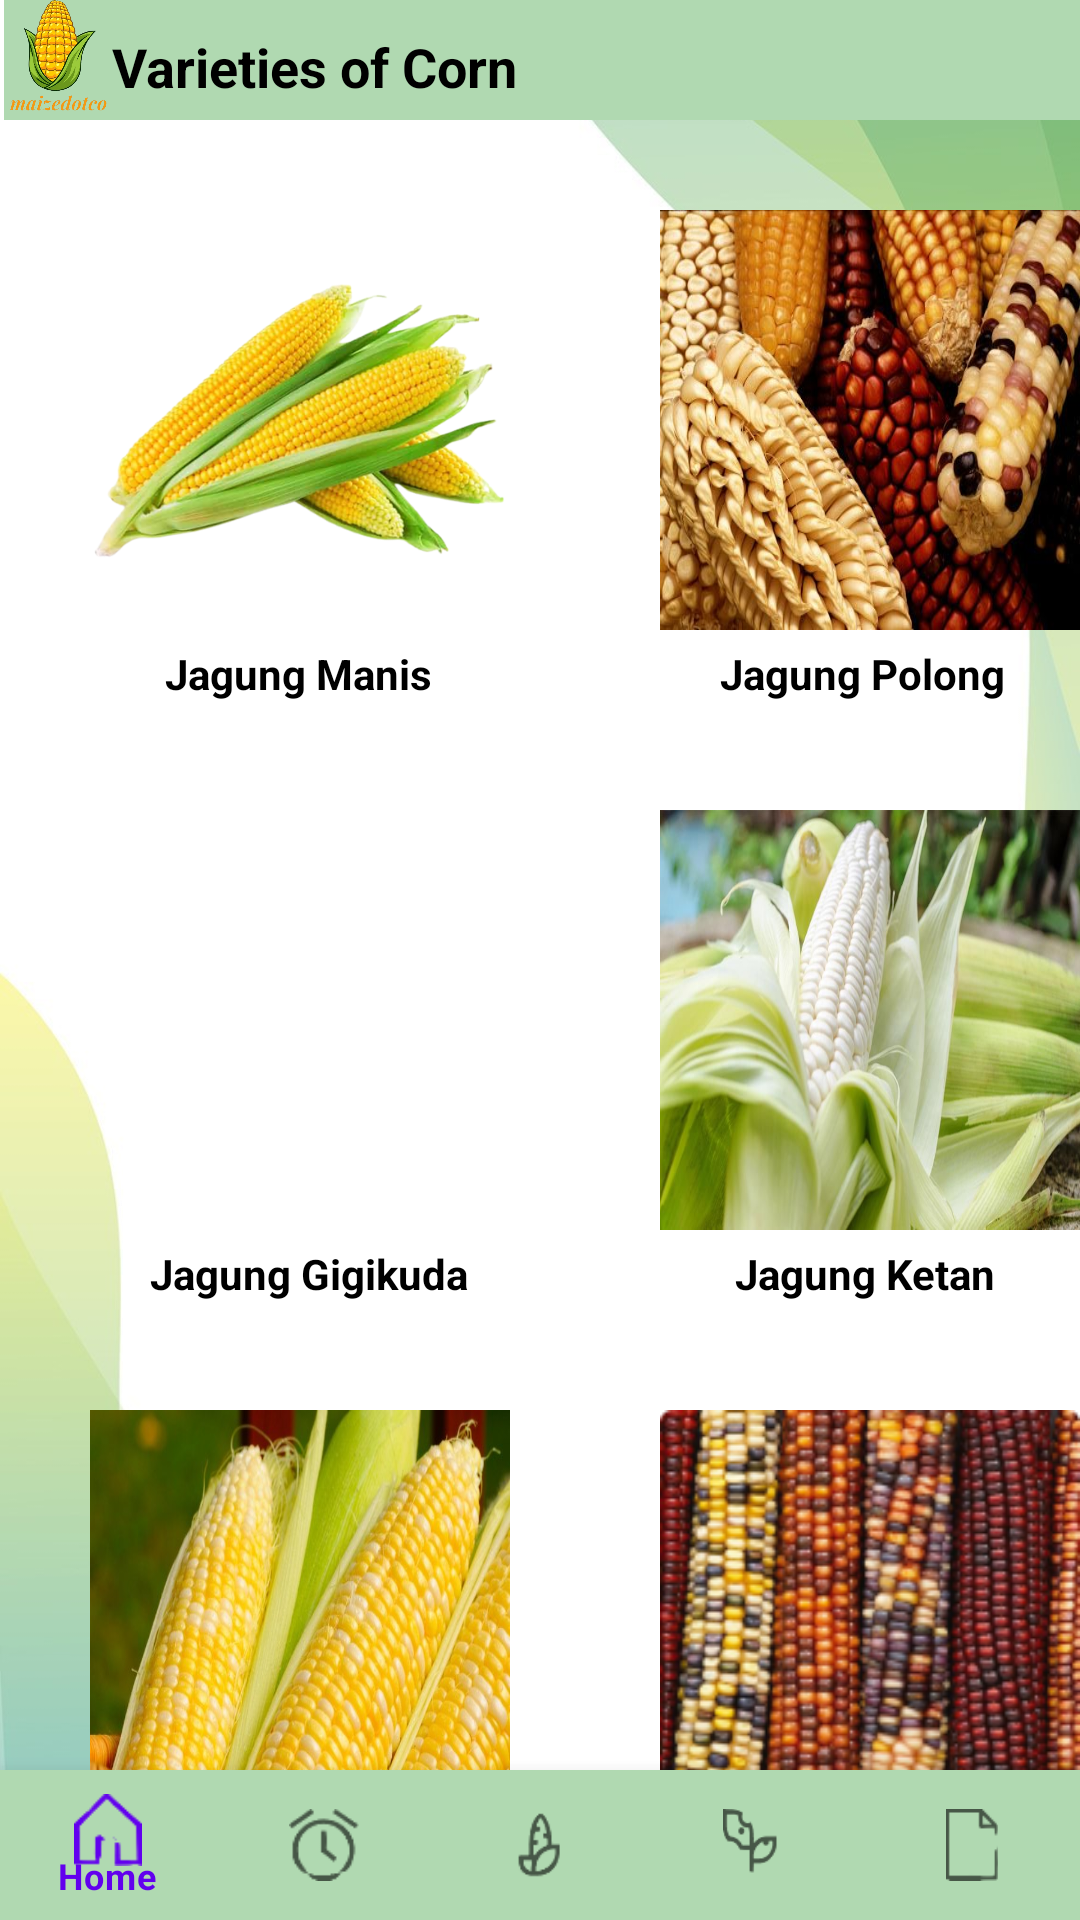

Here is an Android app screen rendered from its layout file. Give the layout XML and the strings, colors and styles it references.
<!-- AndroidManifest.xml: application theme Theme.Maizedotco.NoActionBar -->
<!-- res/layout/activity_jenisjagung.xml -->
<?xml version="1.0" encoding="utf-8"?>
<RelativeLayout xmlns:android="http://schemas.android.com/apk/res/android"
    xmlns:app="http://schemas.android.com/apk/res-auto"
    xmlns:tools="http://schemas.android.com/tools"
    android:layout_width="match_parent"
    android:layout_height="match_parent"
    android:id="@+id/jenisjagung"
    tools:context=".JenisjagungActivity"
    android:background="@drawable/background">

    <ImageView
        android:id="@+id/imageview"
        android:layout_width="40dp"
        android:layout_height="40dp"
        android:src="@drawable/maizeicon"/>

    <TextView
        android:id="@+id/jenis"
        android:layout_width="374dp"
        android:layout_height="40dp"
        android:layout_marginLeft="-3dp"
        android:layout_toRightOf="@id/imageview"
        android:background="@color/lime"
        android:paddingTop="10dp"
        android:text="Varieties of Corn"
        android:textColor="@color/black"
        android:textSize="18sp"
        android:textStyle="bold" />

    <ImageButton
        android:id="@+id/jagungmanis"
        android:layout_width="140dp"
        android:layout_height="140dp"
        android:layout_marginTop="70dp"
        android:layout_marginLeft="30dp"
        android:background="@drawable/jagungmanis"
        android:onClick="jagungmanis"/>

    <TextView
        android:layout_width="wrap_content"
        android:layout_height="wrap_content"
        android:layout_marginTop="215dp"
        android:layout_marginLeft="55dp"
        android:textColor="@color/black"
        android:text="Jagung Manis"
        android:textStyle="bold"/>

    <ImageButton
        android:id="@+id/jagungpolong"
        android:layout_width="140dp"
        android:layout_height="140dp"
        android:layout_marginTop="70dp"
        android:layout_marginLeft="220dp"
        android:background="@drawable/jagungpolong"
        android:onClick="jagungpolong"/>

    <TextView
        android:layout_width="wrap_content"
        android:layout_height="wrap_content"
        android:layout_marginTop="215dp"
        android:layout_marginLeft="240dp"
        android:textColor="@color/black"
        android:text="Jagung Polong"
        android:textStyle="bold"/>

    <ImageButton
        android:id="@+id/jagunggigikuda"
        android:layout_width="140dp"
        android:layout_height="140dp"
        android:layout_marginTop="270dp"
        android:layout_marginLeft="30dp"
        android:background="@drawable/jagunggigikuda"
        android:onClick="jagunggigikuda"/>

    <TextView
        android:layout_width="wrap_content"
        android:layout_height="wrap_content"
        android:layout_marginTop="415dp"
        android:layout_marginLeft="50dp"
        android:textColor="@color/black"
        android:text="Jagung Gigikuda"
        android:textStyle="bold"/>

    <ImageButton
        android:id="@+id/jagungketan"
        android:layout_width="140dp"
        android:layout_height="140dp"
        android:layout_marginTop="270dp"
        android:layout_marginLeft="220dp"
        android:background="@drawable/jagungketan"
        android:onClick="jagungketan"/>

    <TextView
        android:layout_width="wrap_content"
        android:layout_height="wrap_content"
        android:layout_marginTop="415dp"
        android:layout_marginLeft="245dp"
        android:textColor="@color/black"
        android:text="Jagung Ketan"
        android:textStyle="bold"/>

    <ImageButton
        android:id="@+id/jagungbrondong"
        android:layout_width="140dp"
        android:layout_height="140dp"
        android:layout_marginTop="470dp"
        android:layout_marginLeft="30dp"
        android:background="@drawable/popcorn"
        android:onClick="jagungberondong"/>

    <TextView
        android:layout_width="wrap_content"
        android:layout_height="wrap_content"
        android:layout_marginTop="615dp"
        android:layout_marginLeft="40dp"
        android:textColor="@color/black"
        android:text="Jagung Berondong"
        android:textStyle="bold"/>

    <ImageButton
        android:id="@+id/jagungmutiara"
        android:layout_width="140dp"
        android:layout_height="140dp"
        android:layout_marginTop="470dp"
        android:layout_marginLeft="220dp"
        android:background="@drawable/jagungmutiara"
        android:onClick="jagungmutiara"/>

    <TextView
        android:layout_width="wrap_content"
        android:layout_height="wrap_content"
        android:layout_marginTop="615dp"
        android:layout_marginLeft="240dp"
        android:textColor="@color/black"
        android:text="Jagung Mutiara"
        android:textStyle="bold"/>


    <com.google.android.material.bottomnavigation.BottomNavigationView
    android:id="@+id/bottomnavview"
    android:layout_width="wrap_content"
    android:layout_height="50dp"
    android:layout_alignParentBottom="true"
    android:layout_gravity="bottom"
    android:background="@color/lime"
    app:layout_constraintBottom_toBottomOf="parent"
    app:layout_constraintEnd_toEndOf="parent"
    app:layout_constraintStart_toStartOf="parent"
    app:menu="@menu/bottom_nav_menu" />

</RelativeLayout>
<!-- resources referenced by this layout -->
<resources>
  <color name="black">#FF000000</color>
  <color name="lime">#B0D9B1</color>
  <!-- drawable background: jpg bitmap (drawable, 49611 bytes) -->
  <!-- drawable jagungketan: jpg bitmap (drawable, 50235 bytes) -->
  <!-- drawable jagungmanis: png bitmap (drawable, 237662 bytes) -->
  <!-- drawable jagungmutiara: png bitmap (drawable, 77985 bytes) -->
  <!-- drawable jagungpolong: jpg bitmap (drawable, 49501 bytes) -->
  <!-- drawable maizeicon: png bitmap (drawable, 219765 bytes) -->
  <!-- drawable popcorn: jpg bitmap (drawable, 58123 bytes) -->
  <style name="Theme.Maizedotco.NoActionBar">
          <item name="windowActionBar">false</item>
          <item name="windowNoTitle">true</item>
      </style>
</resources>
